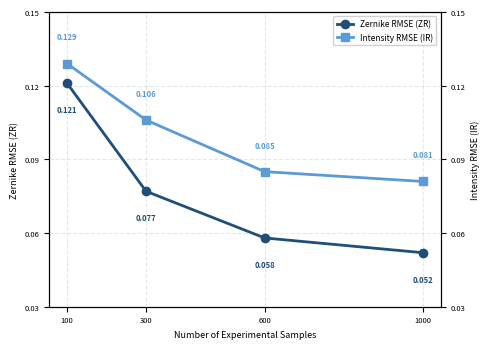

Write the Python code that produced this figure.
import matplotlib
matplotlib.use('Agg')
import matplotlib.pyplot as plt
import numpy as np

# 数据
sample_sizes = [100, 300, 600, 1000]
zr_values = [0.121, 0.077, 0.058, 0.052]
ir_values = [0.129, 0.106, 0.085, 0.081]

# 创建图形
fig, ax1 = plt.subplots(figsize=(5.0, 3.6))

# 绘制 ZR 折线（深蓝）- 点稍微小一点
ax1.plot(sample_sizes, zr_values, 'o-', color='#1f4e79', linewidth=2, markersize=6, label='Zernike RMSE (ZR)', zorder=3)

# 创建第二个 y 轴用于 IR - 点稍微小一点
ax2 = ax1.twinx()
ax2.plot(sample_sizes, ir_values, 's-', color='#5b9bd5', linewidth=2, markersize=6, label='Intensity RMSE (IR)', zorder=3)

# 设置坐标轴标签 (非加粗 Arial)
ax1.set_xlabel('Number of Experimental Samples', fontsize=6.5)
ax1.set_ylabel('Zernike RMSE (ZR)', fontsize=6.5, color='black')
ax2.set_ylabel('Intensity RMSE (IR)', fontsize=6.5, color='black')

# 设置 x 轴刻度
ax1.set_xticks(sample_sizes)
ax1.set_xticklabels(['100', '300', '600', '1000'], fontsize=5.5)

# 设置 y 轴范围
ax1.set_ylim(0.03, 0.15)
ax2.set_ylim(0.03, 0.15)

# 设置 y 轴刻度
ax1.set_yticks(np.arange(0.03, 0.16, 0.03))
ax2.set_yticks(np.arange(0.03, 0.16, 0.03))

# 设置刻度颜色和大小
ax1.tick_params(axis='y', labelcolor='black', labelsize=5.5)
ax2.tick_params(axis='y', labelcolor='black', labelsize=5.5)
ax1.tick_params(axis='x', labelsize=5.5)

# 添加网格
ax1.grid(True, alpha=0.3, linestyle='--', zorder=1)
ax1.set_axisbelow(True)

# 添加数值标签 - 离点远一点
for i, (x, zr, ir) in enumerate(zip(sample_sizes, zr_values, ir_values)):
    ax1.text(x, zr - 0.009, f'{zr:.3f}', ha='center', va='top', fontsize=5.5, color='#1f4e79', fontweight='bold')
    ax2.text(x, ir + 0.009, f'{ir:.3f}', ha='center', va='bottom', fontsize=5.5, color='#5b9bd5', fontweight='bold')

# 合并图例
lines1, labels1 = ax1.get_legend_handles_labels()
lines2, labels2 = ax2.get_legend_handles_labels()
ax1.legend(lines1 + lines2, labels1 + labels2, loc='upper right', fontsize=6, framealpha=0.9)

plt.tight_layout()
plt.savefig('data_sensitivity.png', dpi=300, bbox_inches='tight')
plt.savefig('data_sensitivity.pdf', dpi=300, bbox_inches='tight')
print("Figure saved: data_sensitivity.png and data_sensitivity.pdf")
